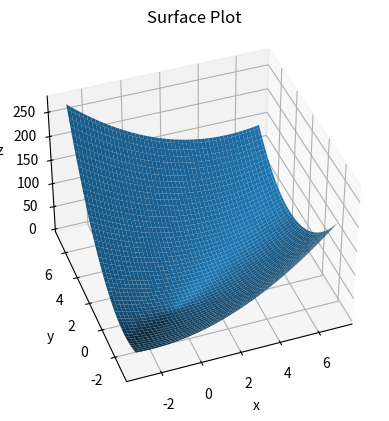

Recreate this plot in Python.
import numpy as np
import matplotlib.pyplot as plt

def f(x, y):
    return 3*x + 2*y

def f2(x, y):
    return 2*x**2 - 3*x*y + 4*y**2

x = np.linspace(-3, 7, 100)
y = np.linspace(-3, 7, 100)
X, Y = np.meshgrid(x, y)
Z = f2(X, Y)

fig = plt.figure()
ax = fig.add_subplot(projection='3d')  # subplot을 추가할 때, projection='3d'를 인자로 전달합니다.
# ax = plt.axes(projection='3d') 이 방법도 있음
ax.plot_surface(X, Y, Z)  # plot_surface 메서드를 올바르게 호출합니다.
ax.view_init(40, -110)
plt.xlabel('x')
plt.ylabel('y')
ax.set_zlabel('z')  # set_zlabel을 호출하여 z축 레이블을 설정합니다.
plt.title("Surface Plot")

plt.show()
